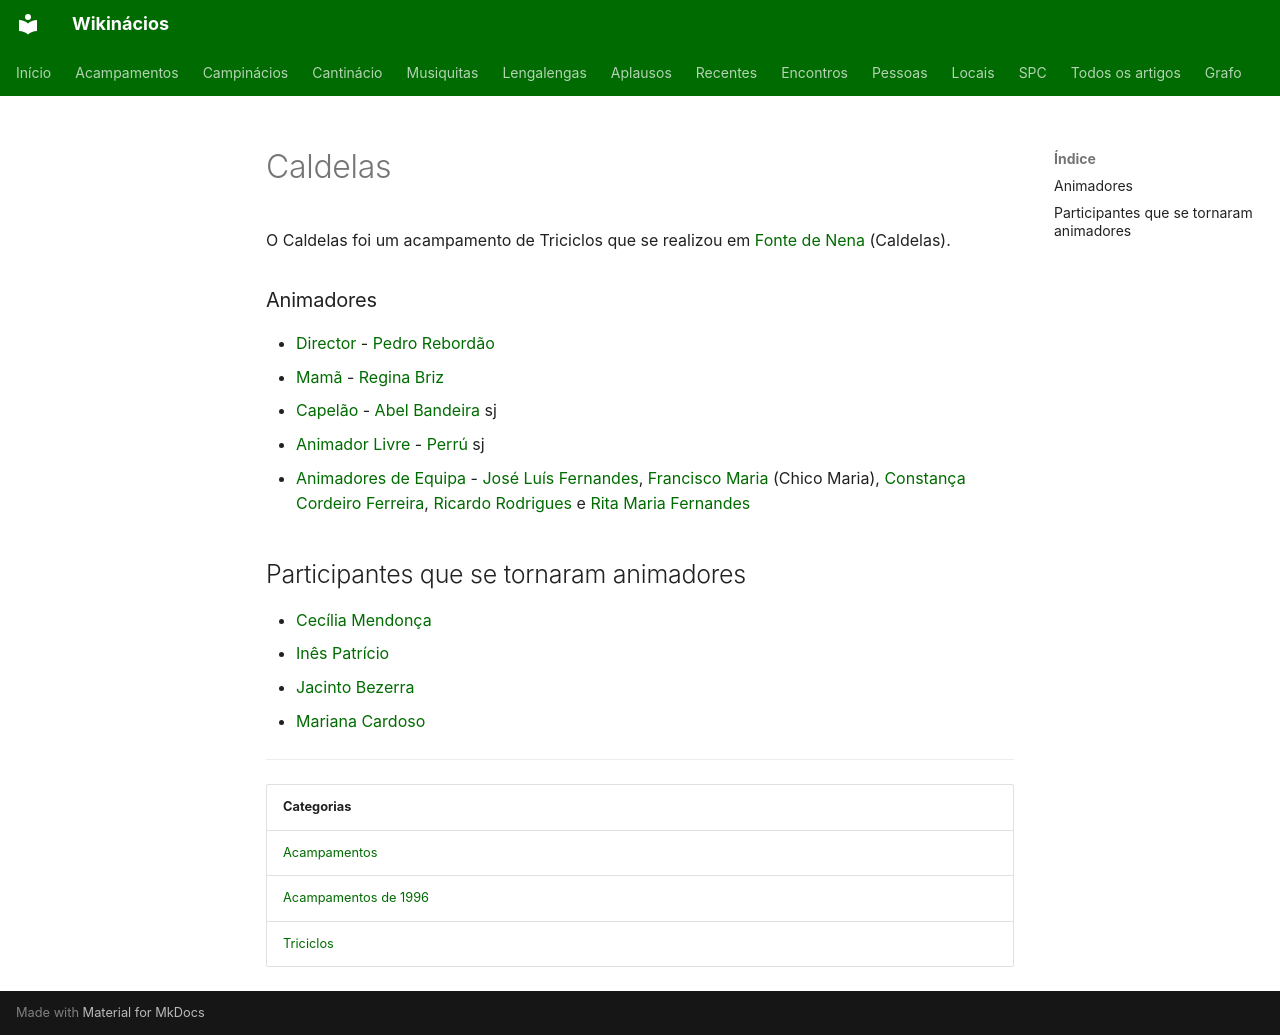

repository: neteinstein/Campinacios · page: Acampamentos/1996/Caldelas.html · generator: mkdocs

# Caldelas

O Caldelas foi um acampamento de Triciclos que se realizou em [Fonte de Nena](../../Restrito/Locais%20de%20Acampamento/Fonte%20de%20Nena%20%28Caldelas%29.md) (Caldelas).

### Animadores

- [Director](../../Cargos/Director.md) - [Pedro Rebordão](../../Pessoas/P/Pedro%20Rebord%C3%A3o.md)
- [Mamã](../../Cargos/Mam%C3%A3.md) - [Regina Briz](../../Pessoas/M/Maria%20Regina%20Briz.md)
- [Capelão](../../Cargos/Capel%C3%A3o.md) - [Abel Bandeira](../../Pessoas/A/Abel%20Bandeira.md) sj
- [Animador Livre](../../Cargos/Animador%20Livre.md) - [Perrú](../../Pessoas/P/Pedro%20Rocha%20Mendes.md) sj
- [Animadores de Equipa](../../Cargos/Animador%20de%20Equipa.md) - [José Luís Fernandes](../../Pessoas/J/Jos%C3%A9%20Lu%C3%ADs%20Fernandes.md), [Francisco Maria](../../Pessoas/F/Francisco%20Maria.md) (Chico Maria), [Constança Cordeiro Ferreira](../../Pessoas/C/Constan%C3%A7a%20Pereira%20da%20Silva.md), [Ricardo Rodrigues](../../Pessoas/R/Ricardo%20Rodrigues.md) e [Rita Maria Fernandes](../../Pessoas/R/Rita%20Maria%20Fernandes.md)

## Participantes que se tornaram animadores

- [Cecília Mendonça](../../Pessoas/C/Cec%C3%ADlia%20Mendon%C3%A7a.md)
- [Inês Patrício](../../Pessoas/I/In%C3%AAs%20Patr%C3%ADcio.md)
- [Jacinto Bezerra](../../Pessoas/J/Jacinto%20Bezerra.md)
- [Mariana Cardoso](../../Pessoas/M/Mariana%20Cardoso.md)

---

| Categorias |
| --- |
| [Acampamentos](../../Categorias/Acampamentos.md) |
| [Acampamentos de 1996](../../Categorias/Acampamentos%20de%201996.md) |
| [Triciclos](../../Categorias/Triciclos.md) |
